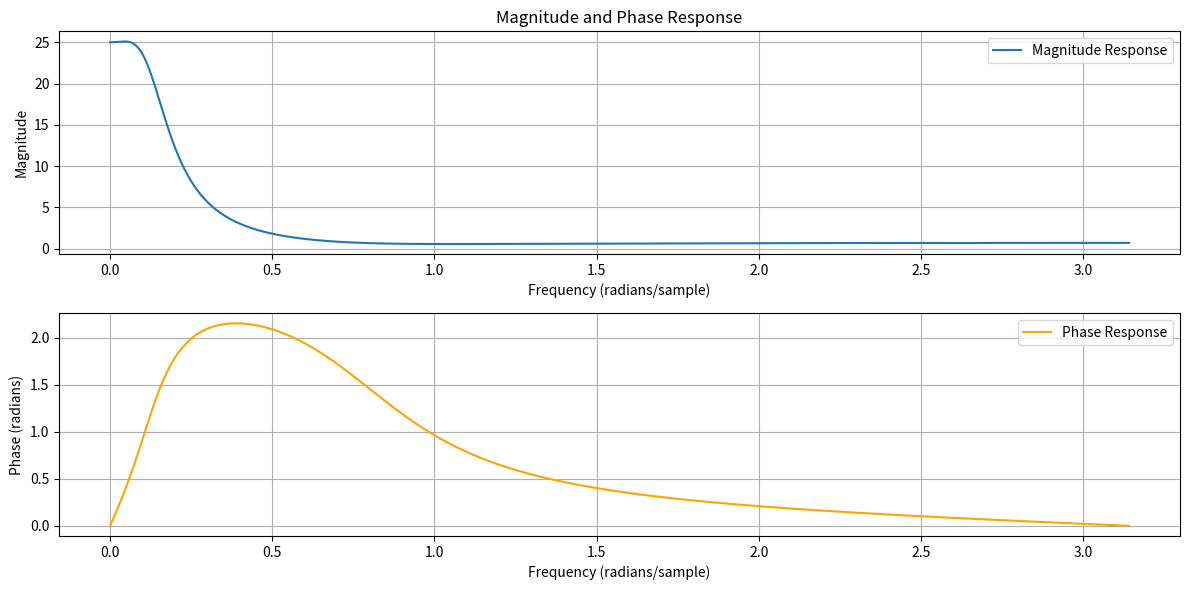

Recreate this plot in Python.
import numpy as np
import matplotlib.pyplot as plt

def compute_response(zeros, poles, w_range=(0, np.pi), num_points=500):
    """
    Computes the magnitude and phase response of a system given its zeros and poles.

    Parameters:
    - zeros: List of tuples [(z1_real, z1_imag), (z2_real, z2_imag), ...]
    - poles: List of tuples [(p1_real, p1_imag), (p2_real, p2_imag), ...]
    - w_range: Tuple specifying the frequency range in radians (default: 0 to π).
    - num_points: Number of points in the frequency range (default: 500).

    Returns:
    - w: Array of frequency values.
    - magnitude: Magnitude response.
    - phase: Phase response.
    """
    # Frequency range
    w = np.linspace(w_range[0], w_range[1], num_points)

    # Convert zeros and poles to complex numbers
    zeros = [z[0] + 1j * z[1] for z in zeros]
    poles = [p[0] + 1j * p[1] for p in poles]

    # Initialize frequency response
    H = np.ones(len(w), dtype=complex)

    # Compute numerator and denominator for each frequency
    for z in zeros:
        H *= np.exp(-1j * w) - z
    for p in poles:
        H /= np.exp(-1j * w) - p

    # Compute magnitude and phase
    magnitude = np.abs(H)
    phase = np.angle(H)

    return w, magnitude, phase

# Example: Define zeros and poles
zeros = [(0.5, 0.5), (0.5, -0.5)]  # Two zeros
poles = [(0.9, 0.1), (0.9, -0.1)]  # Two poles

# Compute response
w, magnitude, phase = compute_response(zeros, poles)

# Plot magnitude response
plt.figure(figsize=(12, 6))
plt.subplot(2, 1, 1)
plt.plot(w, magnitude, label="Magnitude Response")
plt.title("Magnitude and Phase Response")
plt.ylabel("Magnitude")
plt.xlabel("Frequency (radians/sample)")
plt.grid(True)
plt.legend()

# Plot phase response
plt.subplot(2, 1, 2)
plt.plot(w, phase, label="Phase Response", color="orange")
plt.ylabel("Phase (radians)")
plt.xlabel("Frequency (radians/sample)")
plt.grid(True)
plt.legend()

plt.tight_layout()
plt.show()
